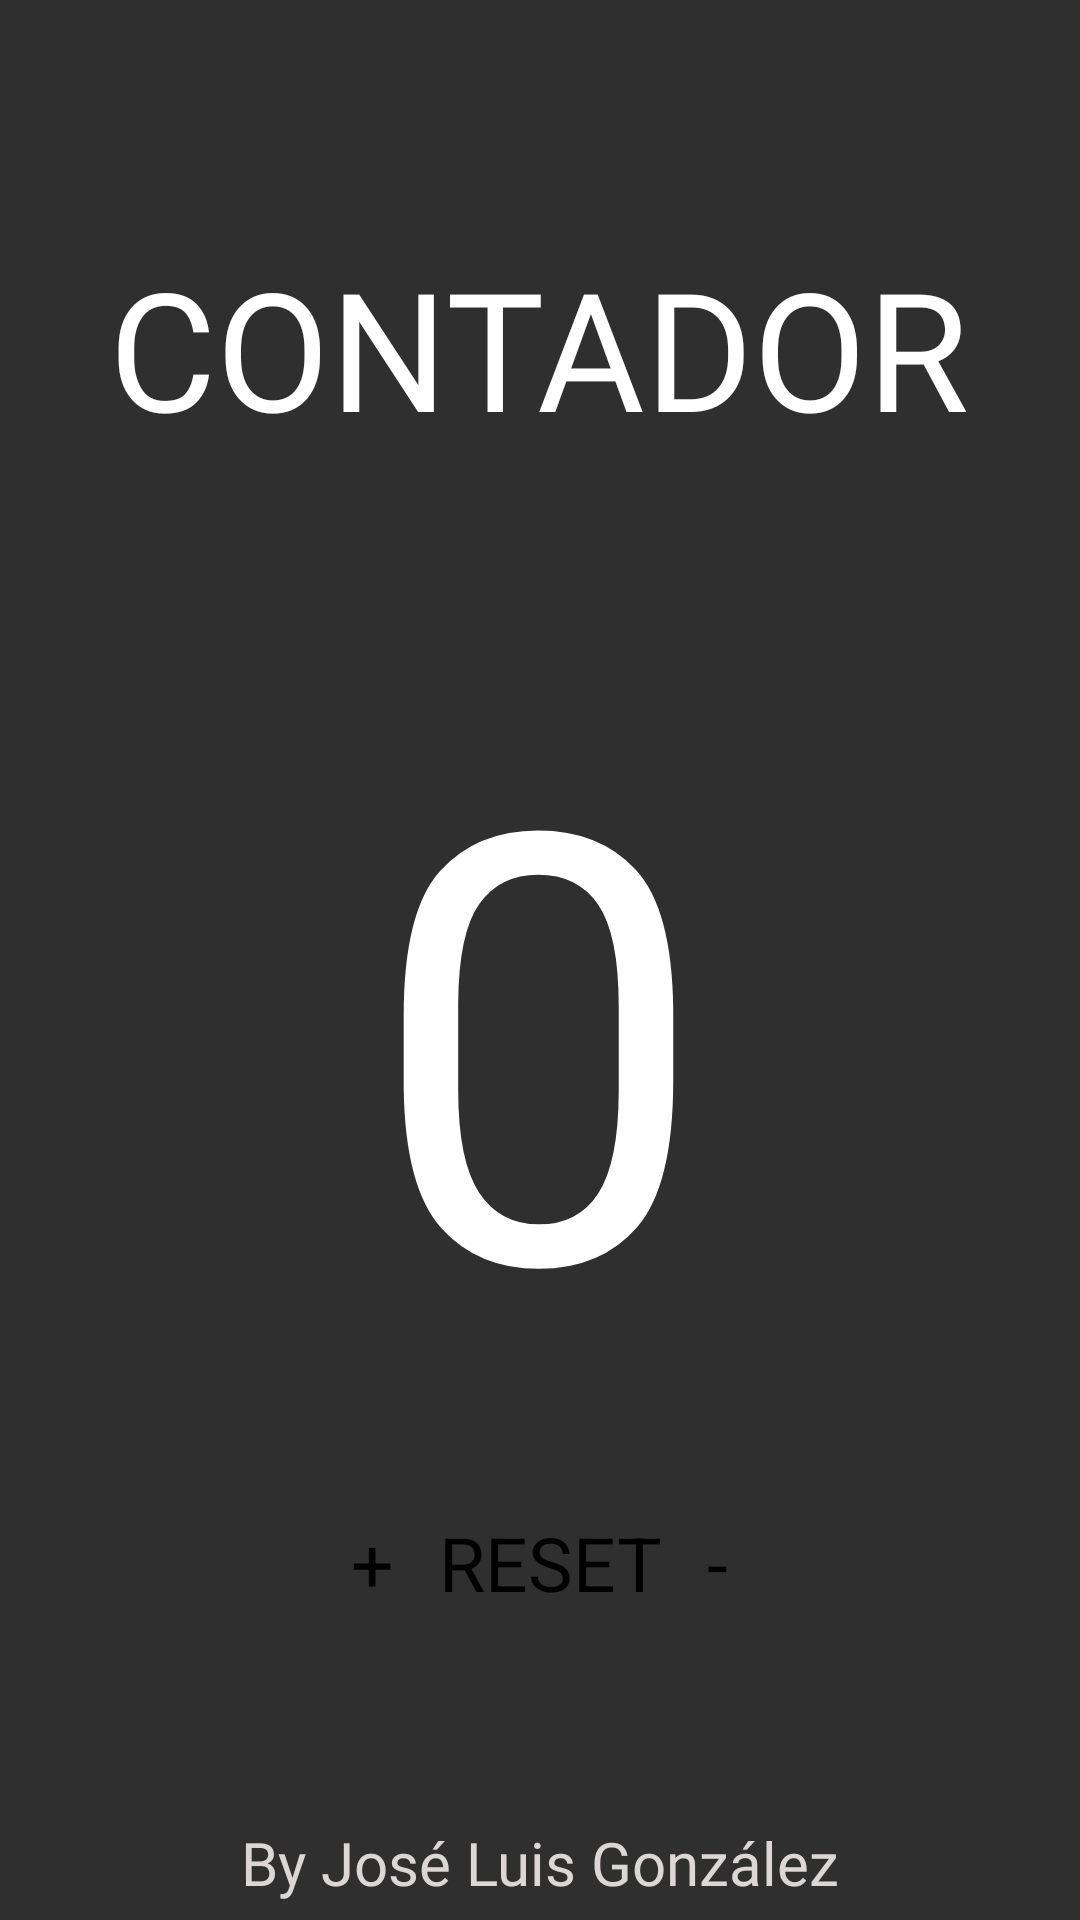

Produce the Android XML layout that renders to this screen, including the resource entries it uses.
<!-- AndroidManifest.xml: application theme Theme.GonzalezAlamoM03 -->
<!-- res/layout/contador.xml -->
<?xml version="1.0" encoding="utf-8"?>
<androidx.constraintlayout.widget.ConstraintLayout xmlns:android="http://schemas.android.com/apk/res/android"
    xmlns:app="http://schemas.android.com/apk/res-auto"
    xmlns:tools="http://schemas.android.com/tools"
    android:layout_width="match_parent"
    android:layout_height="match_parent"
    android:background="#2F2F2F "
    tools:context=".contador">

    <TextView
        android:id="@+id/ByUser"
        android:layout_width="wrap_content"
        android:layout_height="wrap_content"
        android:layout_weight="1"
        android:fontFamily="@font/poppins_medium"
        android:text="By José Luis González"
        android:textColor="#DCD7D7"
        android:textSize="20sp"
        app:layout_constraintBottom_toBottomOf="parent"
        app:layout_constraintEnd_toEndOf="parent"
        app:layout_constraintStart_toStartOf="@+id/linearLayout"
        app:layout_constraintTop_toTopOf="parent"
        app:layout_constraintVertical_bias="0.991" />

    <TextView
        android:id="@+id/textView8"
        android:layout_width="330dp"
        android:layout_height="110dp"
        android:width="371px"
        android:autoText="false"
        android:fontFamily="@font/poppins_black"
        android:text="CONTADOR"
        android:textAlignment="center"
        android:textAllCaps="false"
        android:textColor="#FFFFFF"
        android:textSize="55sp"
        app:layout_constraintBottom_toBottomOf="parent"
        app:layout_constraintEnd_toEndOf="parent"
        app:layout_constraintHorizontal_bias="0.493"
        app:layout_constraintStart_toStartOf="parent"
        app:layout_constraintTop_toTopOf="parent"
        app:layout_constraintVertical_bias="0.149" />

    <TextView
        android:id="@+id/textView7"
        android:layout_width="121dp"
        android:layout_height="264dp"
        android:fontFamily="@font/poppins_thin"
        android:text="0"
        android:textAlignment="center"
        android:textColor="#FFFFFF"
        android:textSize="200sp"
        app:layout_constraintBottom_toBottomOf="parent"
        app:layout_constraintEnd_toEndOf="parent"
        app:layout_constraintHorizontal_bias="0.498"
        app:layout_constraintStart_toStartOf="parent"
        app:layout_constraintTop_toBottomOf="@+id/textView8"
        app:layout_constraintVertical_bias="0.111"
        app:lineHeight="60sp" />

    <LinearLayout
        android:id="@+id/linearLayout"
        android:layout_width="match_parent"
        android:layout_height="wrap_content"
        android:gravity="center_horizontal"
        android:orientation="horizontal"
        app:layout_constraintBottom_toBottomOf="parent"
        app:layout_constraintTop_toTopOf="parent"
        app:layout_constraintVertical_bias="0.831"
        tools:layout_editor_absoluteX="0dp">

        <Button
            android:id="@+id/button"
            android:layout_width="wrap_content"
            android:layout_height="wrap_content"
            android:backgroundTint="#171717"
            android:text="+"
            android:textSize="25sp" />

        <Button
            android:id="@+id/button2"
            android:layout_width="wrap_content"
            android:layout_height="wrap_content"
            android:layout_marginLeft="15dp"
            android:layout_marginRight="15dp"
            android:backgroundTint="#171717"
            android:text="RESET"
            android:textSize="25sp" />

        <Button
            android:id="@+id/button3"
            android:layout_width="wrap_content"
            android:layout_height="wrap_content"
            android:backgroundTint="#171717"
            android:text="-"
            android:textSize="25sp" />

    </LinearLayout>

</androidx.constraintlayout.widget.ConstraintLayout>
<!-- resources referenced by this layout -->
<resources>

</resources>
